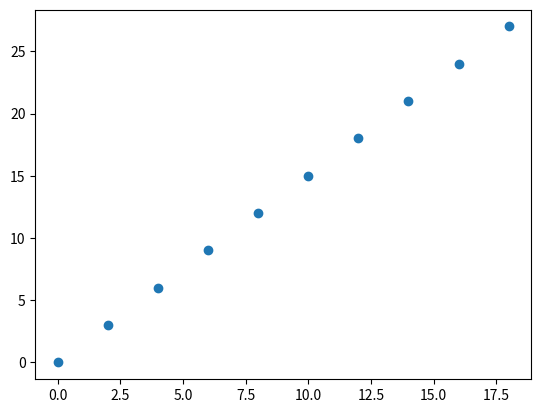

Write Python code to recreate this figure.
import matplotlib.pyplot as plt

plt.scatter([i*2 for i in range(10)], [i*3 for i in range(10)])
plt.savefig('a.png')
plt.show()

mlist = list(range(10))
print(mlist)

mlist = [i for i in range(10)]
print(mlist)

mlist = [i*2 for i in range(10)]
print(mlist)

mlist = [(i*2, j) for i, j in zip(range(10), range(10))]
print(mlist)
